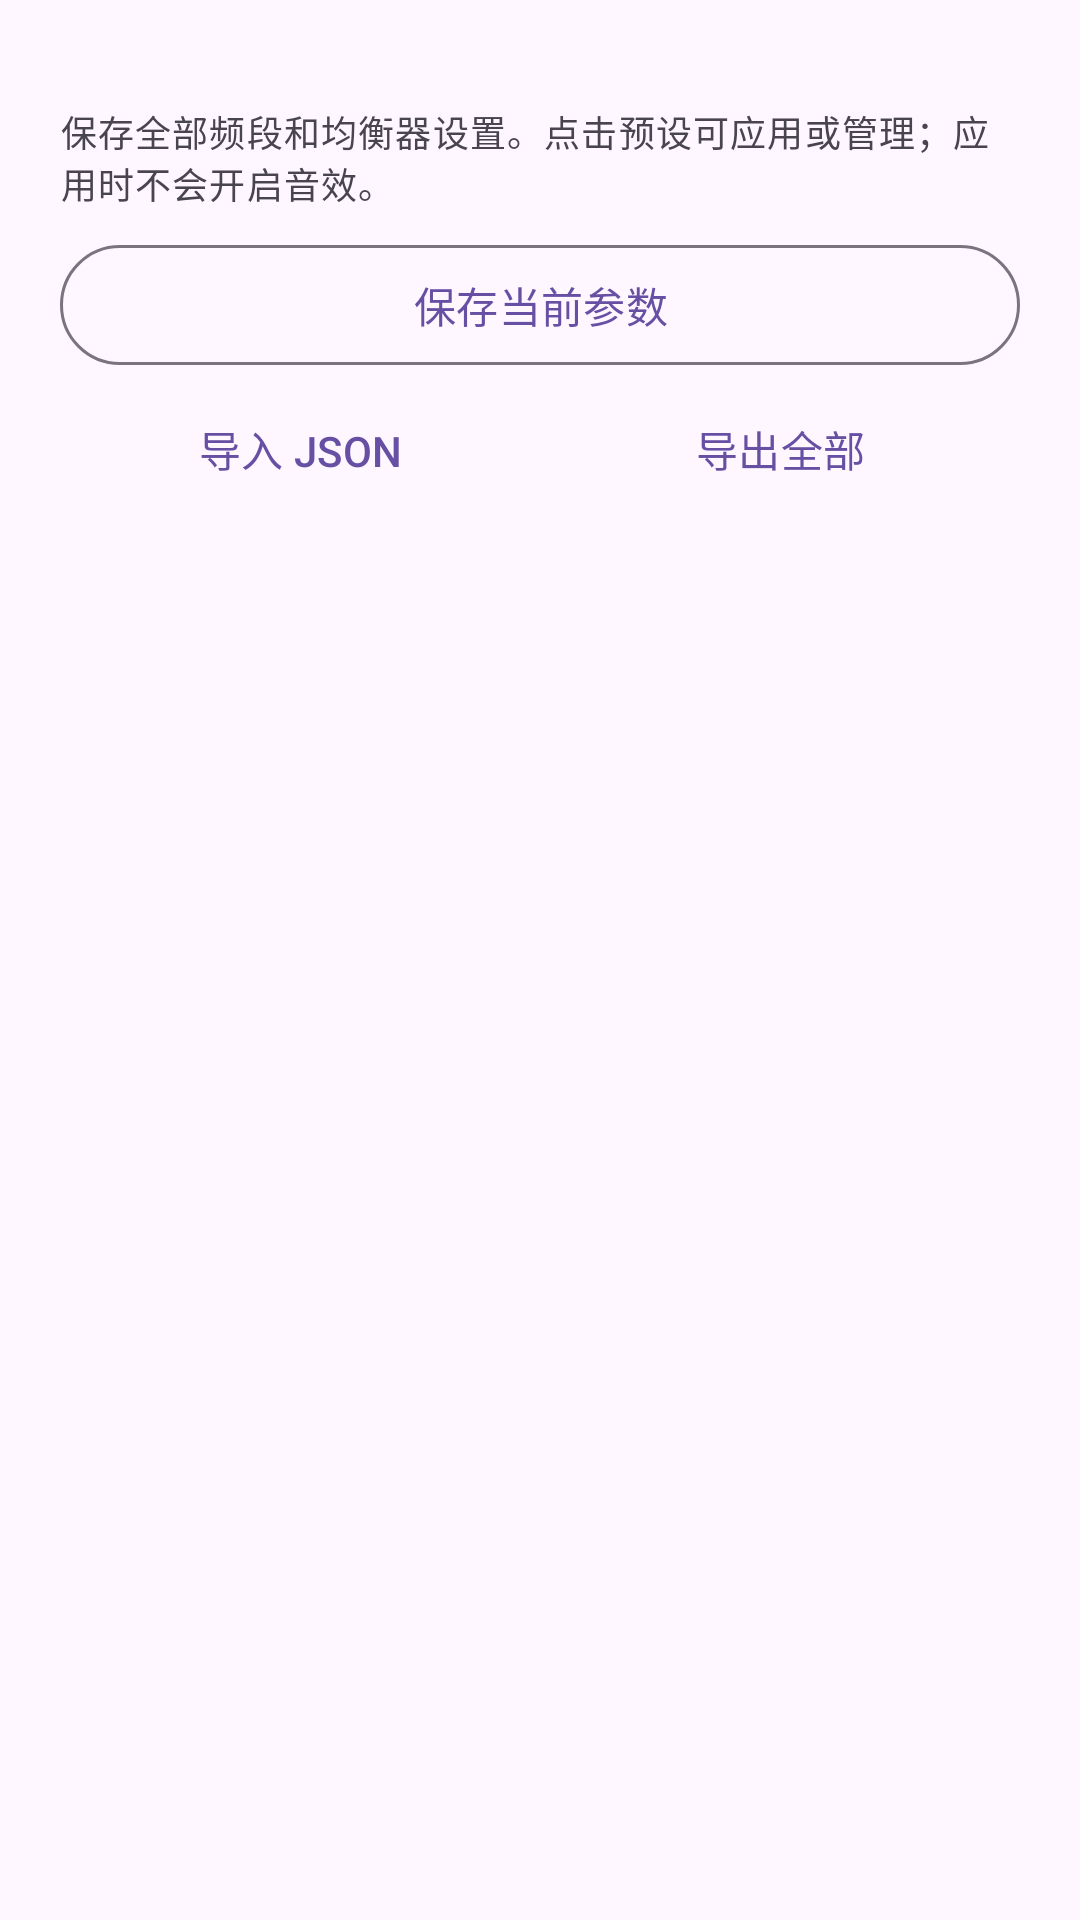

Write the Android layout XML for this screen, with the resource values it uses.
<!-- AndroidManifest.xml: application theme Theme.RootlessJamesDSP -->
<!-- res/layout/peq_presets_dialog.xml -->
<?xml version="1.0" encoding="utf-8"?>
<ScrollView xmlns:android="http://schemas.android.com/apk/res/android"
    android:layout_width="match_parent" android:layout_height="wrap_content"
    android:clipToPadding="false" android:fillViewport="false">
    <LinearLayout android:layout_width="match_parent" android:layout_height="wrap_content"
        android:orientation="vertical" android:paddingHorizontal="20dp" android:paddingVertical="8dp">
        <TextView android:id="@+id/peq_presets_count"
            android:layout_width="match_parent" android:layout_height="wrap_content"
            android:textAppearance="?attr/textAppearanceTitleSmall" />
        <TextView android:layout_width="match_parent" android:layout_height="wrap_content"
            android:layout_marginTop="8dp" android:text="@string/peq_presets_hint"
            android:textAppearance="?attr/textAppearanceBodySmall" />
        <com.google.android.material.button.MaterialButton android:id="@+id/peq_presets_save"
            style="@style/Widget.Material3.Button.OutlinedButton"
            android:layout_width="match_parent" android:layout_height="wrap_content"
            android:layout_marginTop="8dp" android:text="@string/peq_presets_save" />
        <LinearLayout android:layout_width="match_parent" android:layout_height="wrap_content"
            android:orientation="horizontal">
            <com.google.android.material.button.MaterialButton android:id="@+id/peq_presets_import"
                style="@style/Widget.Material3.Button.TextButton"
                android:layout_width="0dp" android:layout_weight="1" android:layout_height="wrap_content"
                android:text="@string/peq_presets_import" />
            <com.google.android.material.button.MaterialButton android:id="@+id/peq_presets_export_all"
                style="@style/Widget.Material3.Button.TextButton"
                android:layout_width="0dp" android:layout_weight="1" android:layout_height="wrap_content"
                android:text="@string/peq_presets_export_all" />
        </LinearLayout>
        <TextView android:id="@+id/peq_presets_status"
            android:layout_width="match_parent" android:layout_height="wrap_content"
            android:layout_marginVertical="8dp" android:visibility="gone"
            android:textAppearance="?attr/textAppearanceBodyMedium" />
        <LinearLayout android:id="@+id/peq_presets_list"
            android:layout_width="match_parent" android:layout_height="wrap_content"
            android:orientation="vertical" />
    </LinearLayout>
</ScrollView>
<!-- resources referenced by this layout -->
<resources>
  <string name="peq_presets_export_all">导出全部</string>
  <string name="peq_presets_hint">保存全部频段和均衡器设置。点击预设可应用或管理；应用时不会开启音效。</string>
  <string name="peq_presets_import">导入 JSON</string>
  <string name="peq_presets_save">保存当前参数</string>
  <style name="Theme.RootlessJamesDSP" parent="Base.Theme.RootlessJamesDSP" />
  <style name="Base.Theme.RootlessJamesDSP" parent="Theme.Material3.DayNight.NoActionBar">
          
          <item name="android:forceDarkAllowed" tools:targetApi="Q" tools:ignore="ObsoleteSdkInt">false</item>
  
          <item name="android:divider">@color/divider_default</item>
          <item name="android:statusBarColor">@android:color/transparent</item>
  
          
          
  
          <item name="materialSwitchStyle">@style/Widget.Material3.CompoundButton.MaterialSwitch</item>
          <item name="sliderStyle">@style/Widget.DSP.CompactSlider</item>
          <item name="alertDialogTheme">@style/AppTheme.AlertDialogTheme</item>
          <item name="materialCardViewStyle">@style/Theme.RootlessJamesDSP.CardView</item>
          <item name="cardCornerRadius">@dimen/corner_radius</item>
      </style>
  <style name="Widget.DSP.CompactSlider" parent="Widget.Material3.Slider">
          <item name="labelBehavior">floating</item>
          <item name="trackHeight">4dp</item>
          <item name="thumbRadius">6dp</item>
          <item name="thumbElevation">0dp</item>
          <item name="haloRadius">0dp</item>
          <item name="haloColor">@android:color/transparent</item>
      </style>
  <style name="AppTheme.AlertDialogTheme" parent="@style/ThemeOverlay.Material3.MaterialAlertDialog">
          <item name="dialogCornerRadius">28dp</item>
          <item name="colorBackgroundFloating">?attr/colorSurface</item>
      </style>
  <style name="Theme.RootlessJamesDSP.CardView" parent="Widget.Material3.CardView.Elevated" />
</resources>
